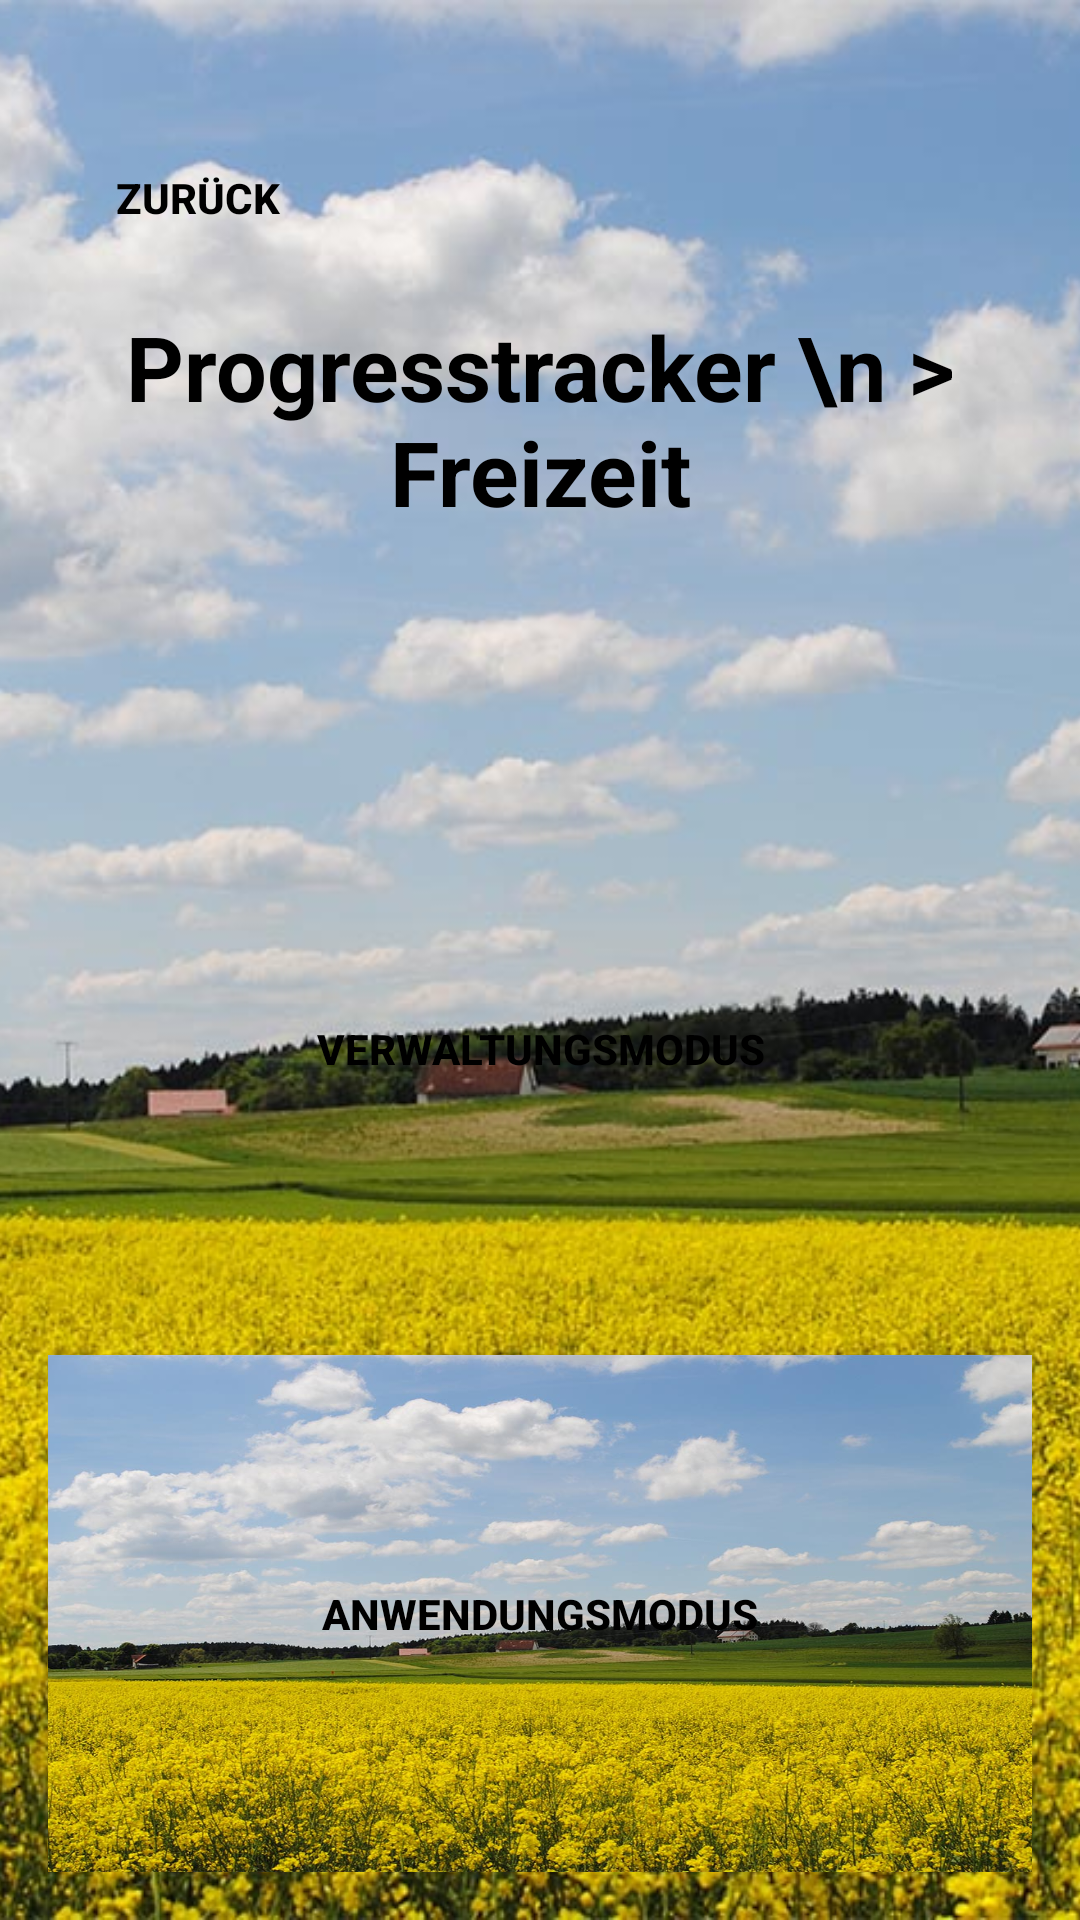

Write the Android layout XML for this screen, with the resource values it uses.
<!-- AndroidManifest.xml: application theme Theme.Progresstracker -->
<!-- res/layout/activity_freizeit.xml -->
<?xml version="1.0" encoding="utf-8"?>
<RelativeLayout xmlns:android="http://schemas.android.com/apk/res/android"
    xmlns:tools="http://schemas.android.com/tools"
    android:id="@+id/freizeitLayout"
    android:layout_width="match_parent"
    android:layout_height="match_parent"
    android:gravity="center"
    android:orientation="vertical"
    tools:context=".freizeit.FreizeitActivity">

    <ImageView
        android:id="@+id/imageView"
        android:layout_width="match_parent"
        android:layout_height="match_parent"
        android:layout_alignParentTop="true"
        android:scaleType="centerCrop"
        android:src="@drawable/test_sommerbild" />

    <LinearLayout
        android:id="@+id/zurueckbuttonLayout"
        android:layout_width="match_parent"
        android:layout_height="match_parent"
        android:paddingStart="16dp"
        android:paddingEnd="16dp"
        android:paddingTop="16dp"
        android:paddingBottom="16dp"
        android:orientation="vertical"
        tools:context=".freizeit.FreizeitActivity">

        <Button
            android:id="@+id/zurueckbutton"
            android:layout_width="100dp"
            android:layout_height="100dp"
            android:layout_alignParentTop="true"
            android:layout_alignParentStart="true"
            android:background="@drawable/test_herbstbild"
            android:text="Zurück"
            android:textColor="@color/black"
            android:textStyle="bold" />

    </LinearLayout>

    <LinearLayout xmlns:android="http://schemas.android.com/apk/res/android"
        xmlns:tools="http://schemas.android.com/tools"
        android:id="@+id/buttonLayout"
        android:layout_width="match_parent"
        android:layout_height="match_parent"
        android:gravity="center"
        android:paddingStart="16dp"
        android:paddingEnd="16dp"
        android:paddingTop="16dp"
        android:paddingBottom="16dp"
        android:orientation="vertical"
        tools:context=".freizeit.FreizeitActivity">

        <TextView
            android:id="@+id/lernenTitel"
            android:layout_width="match_parent"
            android:layout_height="wrap_content"
            android:layout_weight="1"
            android:text="Progresstracker \n > Freizeit"
            android:textColor="@color/black"
            android:gravity="center"
            android:textSize="30dp"
            android:textStyle="bold" />

        <Button
            android:id="@+id/verwaltungsbutton"
            android:layout_width="match_parent"
            android:layout_height="0dp"
            android:layout_weight="1"
            android:text="Verwaltungsmodus"
            android:textColor="@color/black"
            android:textStyle="bold"
            android:background="@drawable/test_herbstbild"
            android:scaleType="centerCrop"
            android:layout_marginBottom="16dp" />

        <Button
            android:id="@+id/anwendungsbutton"
            android:layout_width="match_parent"
            android:layout_height="0dp"
            android:layout_weight="1"
            android:text="Anwendungsmodus"
            android:textColor="@color/black"
            android:textStyle="bold"
            android:background="@drawable/test_sommerbild"
            android:scaleType="centerCrop" />

    </LinearLayout>
</RelativeLayout>
<!-- resources referenced by this layout -->
<resources>
  <color name="black">#FF000000</color>
  <!-- drawable test_sommerbild: jpg bitmap (drawable, 247493 bytes) -->
  <style name="Theme.Progresstracker" parent="android:Theme.Material.Light.NoActionBar" />
</resources>
